Run: headless pygame with SDL's dummy video driver; simulated clock (each Clock.tick advances the game by its frame time, no real sleeping); random seed 0; keys injected as events and as key.get_pressed() state; no mouse input.
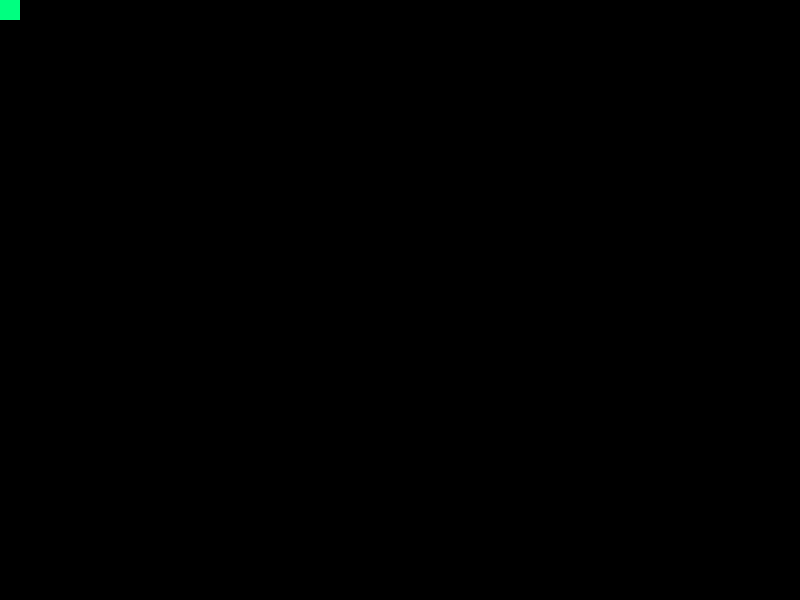
Frame 1 of 4 · flips 1–60 · no input
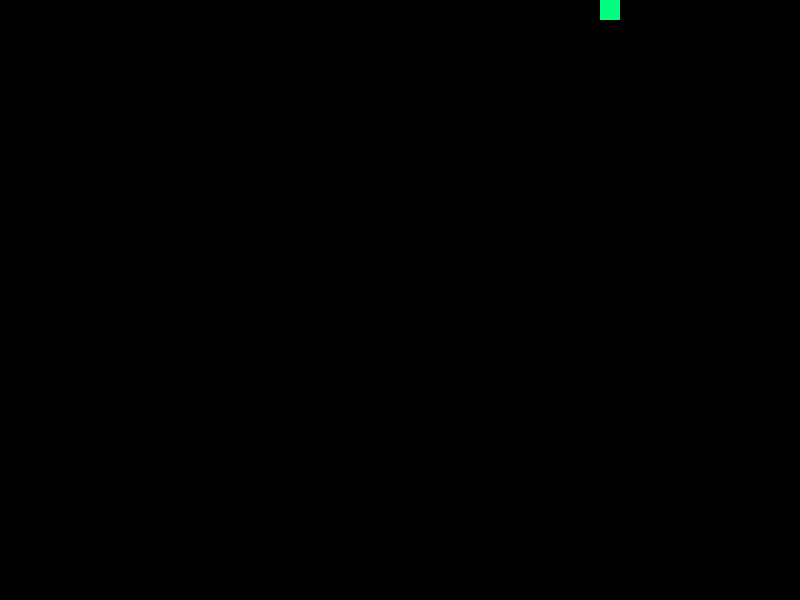
Frame 2 of 4 · flips 61–180 · tapped SPACE, RETURN · held RIGHT (→), D
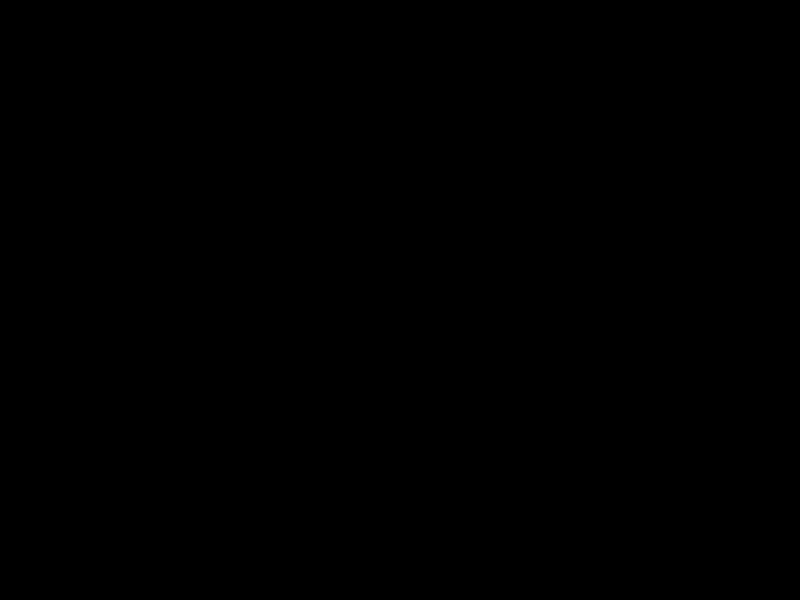
Frame 3 of 4 · flips 181–300 · held DOWN (↓), S
Frame 4 of 4 · flips 301–420 · held LEFT (←), A, UP (↑), W · screen same as frame 1, image omitted

The pygame program that drew these frames:

import pygame

from pygame.locals import (
    K_UP,
    K_DOWN,
    K_LEFT,
    K_RIGHT,
    K_ESCAPE,
    KEYDOWN,
    QUIT,
)

DISPLAY_WIDTH = 800
DISPLAY_HEIGHT = 600


def play():
    screen = pygame.display.set_mode((DISPLAY_WIDTH, DISPLAY_HEIGHT))
    pygame.display.set_caption('Ouroboros')
    clock = pygame.time.Clock()
    side = 20
    move_delta = 5
    green = (0, 255, 128)
    surface = pygame.Surface((side, side))
    surface.fill(green)
    rectangle = surface.get_rect()
    while True:
        for event in pygame.event.get():
            if event.type == QUIT:
                return
            if event.type == KEYDOWN:
                if event.key == K_ESCAPE:
                    return
        pressed = pygame.key.get_pressed()
        if pressed[K_UP]:
            rectangle.move_ip(0, -move_delta)
        if pressed[K_DOWN]:
            rectangle.move_ip(0, move_delta)
        if pressed[K_LEFT]:
            rectangle.move_ip(-move_delta, 0)
        if pressed[K_RIGHT]:
            rectangle.move_ip(move_delta, 0)
        screen.fill((0, 0, 0))
        screen.blit(surface, rectangle)
        pygame.display.flip()
        clock.tick(60)


if __name__ == '__main__':
    pygame.init()
    play()
    pygame.quit()
